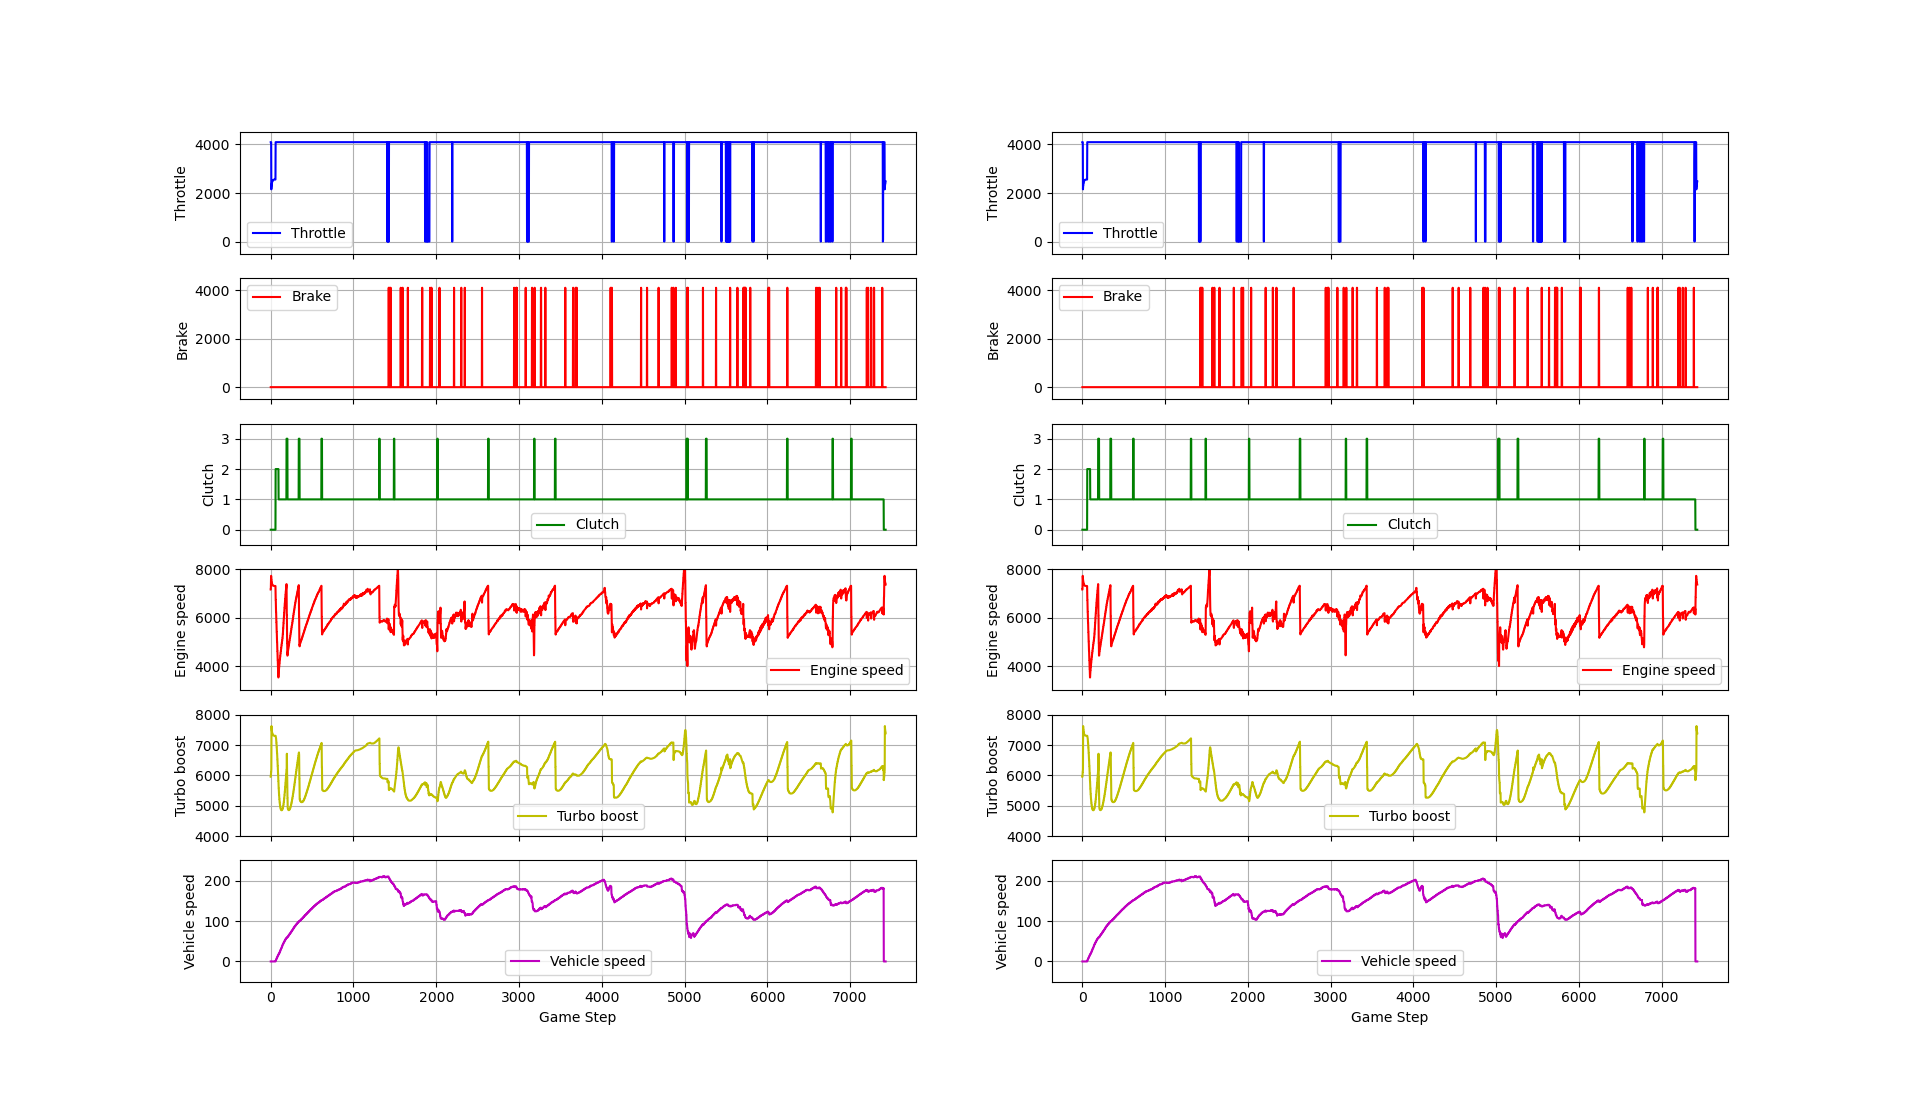

The file beside this chart, header and first rows:
4096, 0, 0, 6844, 5899, 0
4096, 0, 0, 7160, 5955, 0
4096, 0, 0, 7160, 5955, 0
4096, 0, 0, 7450, 6026, 0
4096, 0, 0, 7450, 6026, 0
4096, 0, 0, 7724, 6111, 0
4096, 0, 0, 7724, 6111, 0
2152, 0, 0, 7627, 6209, 0
2152, 0, 0, 7627, 6209, 0
2245, 0, 0, 7551, 7627, 0
2245, 0, 0, 7551, 7627, 0
2319, 0, 0, 7492, 7551, 0
2319, 0, 0, 7492, 7551, 0
2375, 0, 0, 7447, 7492, 0
2375, 0, 0, 7447, 7492, 0
2419, 0, 0, 7413, 7447, 0
2419, 0, 0, 7413, 7447, 0
2452, 0, 0, 7387, 7413, 0
2452, 0, 0, 7387, 7413, 0
2477, 0, 0, 7367, 7387, 0
2477, 0, 0, 7367, 7387, 0
2496, 0, 0, 7352, 7367, 0
2496, 0, 0, 7352, 7367, 0
2510, 0, 0, 7341, 7352, 0
2510, 0, 0, 7341, 7352, 0
2521, 0, 0, 7332, 7341, 0
2521, 0, 0, 7332, 7341, 0
2530, 0, 0, 7326, 7332, 0
2530, 0, 0, 7326, 7332, 0
2535, 0, 0, 7321, 7326, 0
2535, 0, 0, 7321, 7326, 0
2540, 0, 0, 7317, 7321, 0
2540, 0, 0, 7317, 7321, 0
2544, 0, 0, 7314, 7317, 0
2544, 0, 0, 7314, 7317, 0
2547, 0, 0, 7312, 7314, 0
2547, 0, 0, 7312, 7314, 0
2549, 0, 0, 7310, 7312, 0
2549, 0, 0, 7310, 7312, 0
2551, 0, 0, 7309, 7310, 0
2551, 0, 0, 7309, 7310, 0
2552, 0, 0, 7308, 7309, 0
2552, 0, 0, 7308, 7309, 0
2553, 0, 0, 7308, 7308, 0
2553, 0, 0, 7308, 7308, 0
2553, 0, 0, 7307, 7308, 0
2553, 0, 0, 7307, 7308, 0
2554, 0, 0, 7307, 7307, 0
2554, 0, 0, 7307, 7307, 0
2554, 0, 0, 7306, 7307, 0
2554, 0, 0, 7306, 7307, 0
2555, 0, 0, 7306, 7306, 0
2555, 0, 0, 7306, 7306, 0
2555, 0, 0, 7306, 7306, 0
2555, 0, 0, 7306, 7306, 0
2555, 0, 0, 7305, 7306, 0
2555, 0, 0, 7305, 7306, 0
2556, 0, 0, 7305, 7305, 0
2556, 0, 0, 7305, 7305, 0
4096, 0, 2, 7006, 7305, 1
4096, 0, 2, 7006, 7305, 1
... 7,347 more rows
